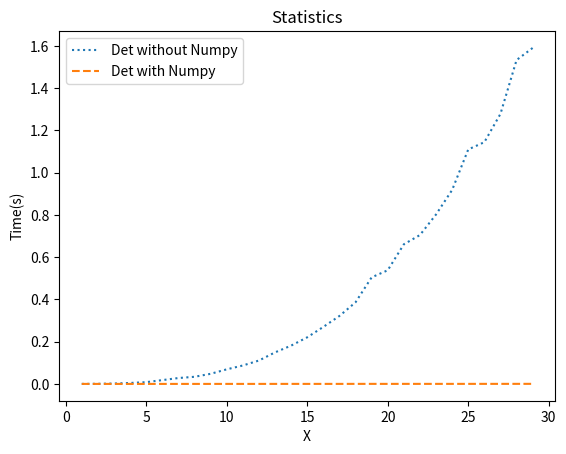

Reproduce this figure in Python.
import numpy as np
import time
from matplotlib import pyplot as plt



def fix_error_NaN(matrix): #mình chuyển tất cả phần tử trong ma trận về dạng float nếu không sẽ có lỗi "cannot convert float nan to integer"
    matrix1 = []
    for i in range(len(matrix)):
        for j in range(len(matrix[i])):
            matrix1.append(float(matrix[i][j]))
    matrix1 = np.array(matrix1)
    matrix1.resize(len(matrix[0]),len(matrix[0]))
    return matrix1


def Gauss_elimination_det(matrix):
    if np.size(matrix,0) != np.size(matrix,1):
        return f'This matrix is not nxn matrix' 
    matrix = fix_error_NaN(matrix)
    det = 1
    num_row_column = len(matrix[0])
    count = 0
    for i in range(num_row_column):        
        for j in range(num_row_column):
            if matrix[i][i] == 0: #Trường hợp đường chéo chính có phần tử bằng 0, ta cần đổi hàng đó với hàng phần tử đường chéo đó khác 0
                if matrix[j][i] != 0:
                    matrix[[i,j]] = matrix[[j,i]] 
                    count += 1 #Mỗi lần đổi thì ta cần nhân với (-1) mũ tương ứng để được định thức ban đầu
                    det *= (-1)**count
            if i != j: # khử Gauss
                instance = matrix[j][i] / matrix[i][i]
                for k in range(num_row_column):
                    matrix[j][k] = matrix[j][k] - instance * matrix[i][k]

    for i in range(num_row_column): #tính định thức
        det *= matrix[i][i] 
    return det

def Det_Numpy(matrix):
    return np.linalg.det(matrix)    

#statistics
without_numpy = []
numpy = []
count = []
for  i in range(1,30):
    matrix = np.random.randint(10*6, size = (5*i,5*i)).astype("float")
    count.append(i)
    
    start = time.time()
    Gauss_elimination_det(matrix)
    end = time.time()
    timing = end - start
    without_numpy.append(timing)

    start = time.time()
    Det_Numpy(matrix)
    end = time.time()
    time_numpy = end - start
    numpy.append(time_numpy)
plt.plot(count,without_numpy, label = "Det without Numpy", linestyle = ":")
plt.plot(count,numpy, label = "Det with Numpy", linestyle = "--" )
plt.legend()
plt.title("Statistics")
plt.xlabel("X")
plt.ylabel("Time(s)")
plt.grid
plt.savefig("Assignment10.png")
plt.show()